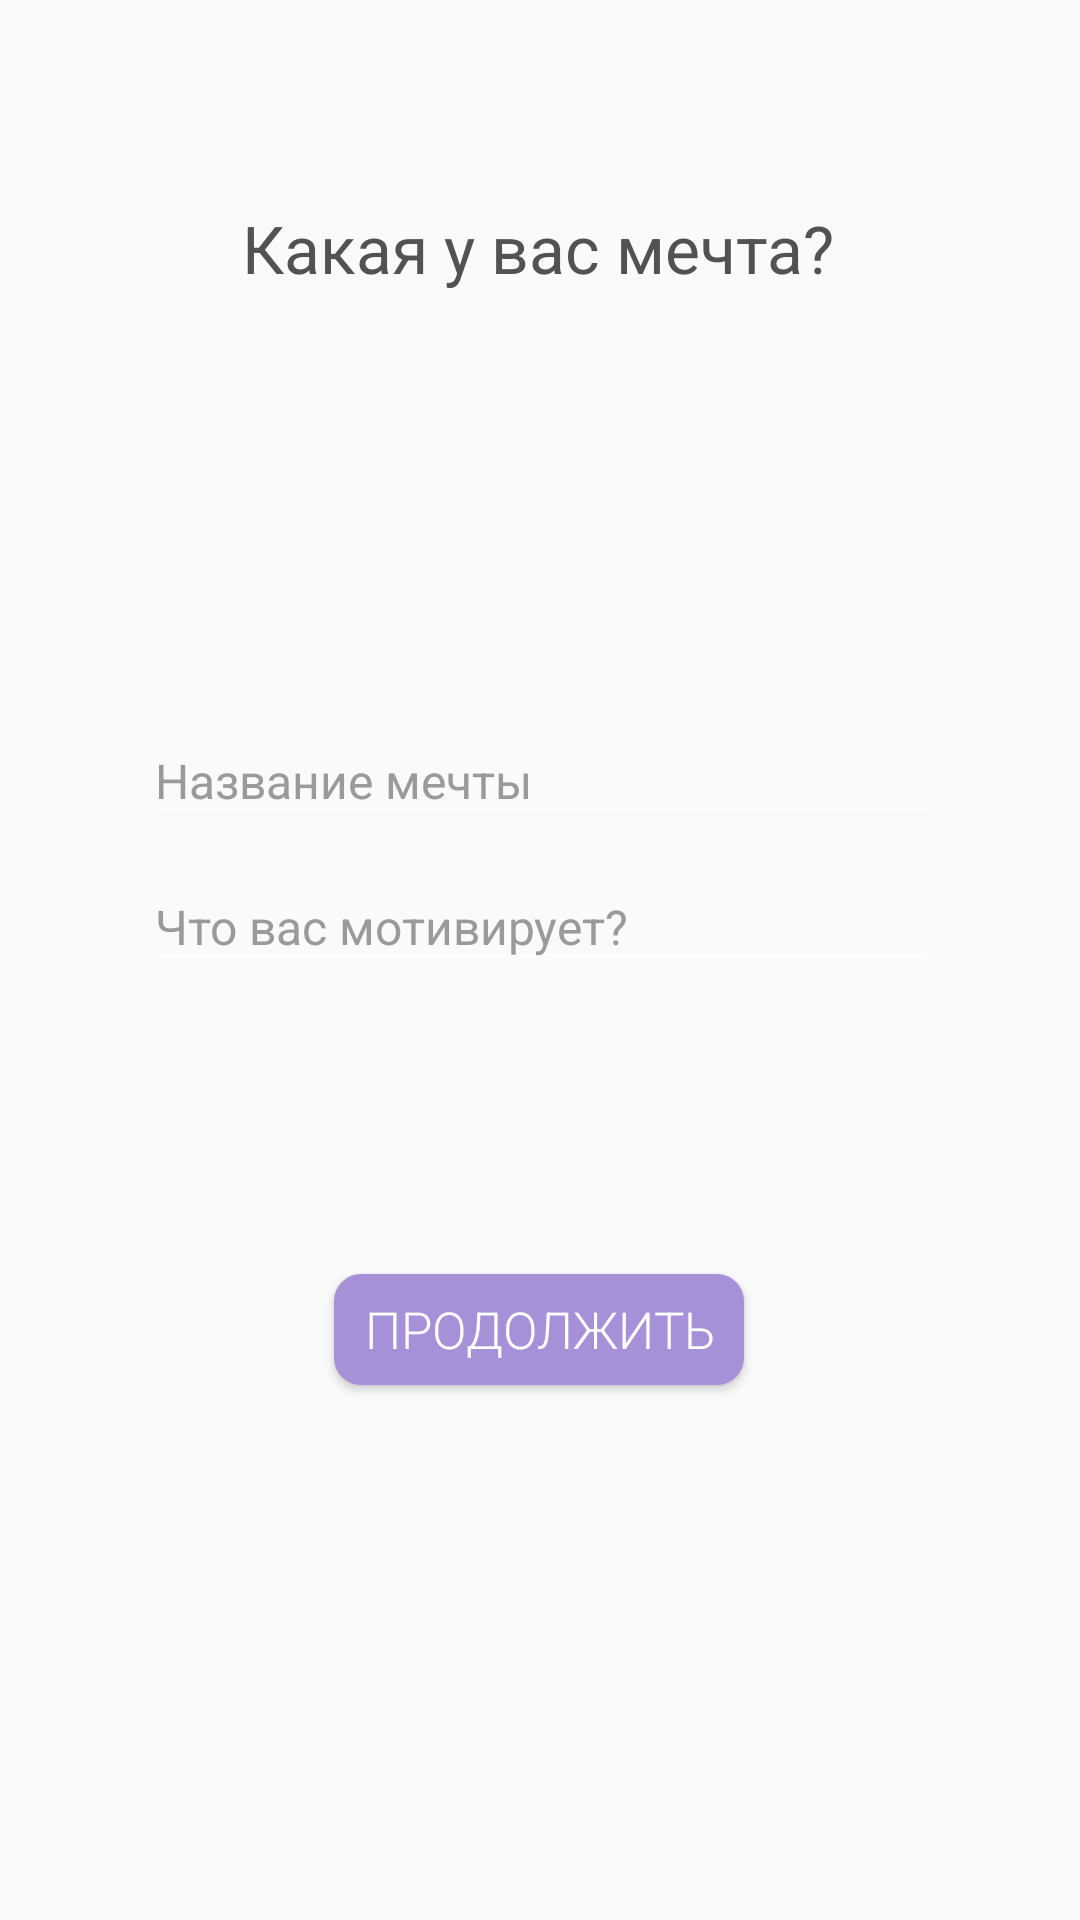

This screen was rendered from an Android layout file. Write that file and the resources it references.
<!-- AndroidManifest.xml: application theme Theme.WayToDream -->
<!-- res/layout/activity_start.xml -->
<?xml version="1.0" encoding="utf-8"?>
<androidx.constraintlayout.widget.ConstraintLayout xmlns:android="http://schemas.android.com/apk/res/android"
    xmlns:app="http://schemas.android.com/apk/res-auto"
    xmlns:tools="http://schemas.android.com/tools"
    android:layout_width="match_parent"
    android:layout_height="match_parent"
    android:background="@color/white">

    <TextView
        android:id="@+id/headerStart"
        android:layout_width="wrap_content"
        android:layout_height="wrap_content"
        android:layout_marginTop="67.84dp"
        android:text="Какая у вас мечта?"
        android:textColor="@color/text"
        android:textSize="22dp"
        app:layout_constraintEnd_toEndOf="parent"
        app:layout_constraintHorizontal_bias="0.497"
        app:layout_constraintStart_toStartOf="parent"
        app:layout_constraintTop_toTopOf="parent" />

    <EditText
        android:id="@+id/dream"
        style="@style/FieldEnterEnter"
        android:layout_width="265dp"
        android:layout_marginTop="142dp"
        android:hint="Название мечты"
        android:maxLength="20"
        app:layout_constraintEnd_toEndOf="parent"
        app:layout_constraintStart_toStartOf="parent"
        app:layout_constraintTop_toBottomOf="@+id/headerStart" />

    <EditText
        android:id="@+id/motivation"
        style="@style/FieldEnterEnter"
        android:layout_width="265dp"
        android:layout_marginTop="10dp"
        android:ellipsize="end"
        android:ems="10"
        android:hint="Что вас мотивирует?"
        android:maxLength="100"
        app:layout_constraintEnd_toEndOf="parent"
        app:layout_constraintStart_toStartOf="parent"
        app:layout_constraintTop_toBottomOf="@+id/dream" />

    <Button
        android:id="@+id/button1"
        style="@style/ButtonDefault"
        android:layout_marginTop="98dp"
        android:onClick="toNextStart"
        android:text="Продолжить"
        app:layout_constraintEnd_toEndOf="parent"
        app:layout_constraintHorizontal_bias="0.498"
        app:layout_constraintStart_toStartOf="parent"
        app:layout_constraintTop_toBottomOf="@+id/motivation" />
</androidx.constraintlayout.widget.ConstraintLayout>
<!-- resources referenced by this layout -->
<resources>
  <color name="text">#525252</color>
  <color name="white">#FAFAFA</color>
  <style name="ButtonDefault">
          <item name="android:layout_width">wrap_content</item>
          <item name="android:layout_height">37dp</item>
          <item name="android:background">@drawable/button_selector</item>
          <item name="android:fontFamily">sans-serif-light</item>
          <item name="android:paddingHorizontal">10dp</item>
          <item name="android:textSize">17sp</item>
      </style>
  <style name="FieldEnterEnter">
          <item name="android:layout_height">wrap_content</item>
          <item name="android:inputType">text</item>
          <item name="android:textColor">@color/text</item>
          <item name="android:textColorHint">@color/light_text</item>
          <item name="android:textSize">16sp</item>
      </style>
  <style name="Theme.WayToDream" parent="Theme.AppCompat.NoActionBar">
          
          <item name="colorPrimary">@color/purple_500</item>
          <item name="colorPrimaryVariant">@color/purple_500</item>
          <item name="colorOnPrimary">@color/black_main</item>
          
          <item name="colorSecondary">@color/teal_200</item>
          <item name="colorSecondaryVariant">@color/teal_700</item>
          <item name="colorOnSecondary">@color/black</item>
          
         <item name="windowActionBar">false</item>
          <item name="windowNoTitle">true</item>
          
          <item name="colorAccent">@color/black_main</item>
          <item name="android:windowBackground">@color/white</item>
      </style>
  <!-- drawable button_selector (drawable) -->
  <?xml version="1.0" encoding="utf-8"?>
  <selector xmlns:android="http://schemas.android.com/apk/res/android">
      <item android:drawable="@drawable/button_default" android:state_pressed="false" android:state_selected="false"/>
      <item android:drawable="@drawable/button_pressed" android:state_pressed="true"/>
  </selector>
  <color name="light_text">#9A9A9A</color>
  <color name="purple_500">#FF6200EE</color>
  <color name="black_main">#6B4FA6</color>
  <color name="teal_200">#FF03DAC5</color>
  <color name="teal_700">#FF018786</color>
  <color name="black">#FF000000</color>
  <!-- drawable button_default (drawable) -->
  <?xml version="1.0" encoding="utf-8"?>
  <shape xmlns:android="http://schemas.android.com/apk/res/android"
      android:shape="rectangle">
      <corners
          android:radius="9dp" />
      <solid
          android:color = "@color/medium_light" />
  
  
  </shape>
  <!-- drawable button_pressed (drawable) -->
  <?xml version="1.0" encoding="utf-8"?>
  <shape xmlns:android="http://schemas.android.com/apk/res/android"
      android:shape="rectangle">
      <corners
          android:radius="9dp" />
      <solid
          android:color = "@color/medium_main" />
  
  </shape>
  <color name="medium_light">#A690D7</color>
  <color name="medium_main">#8872B5</color>
</resources>
